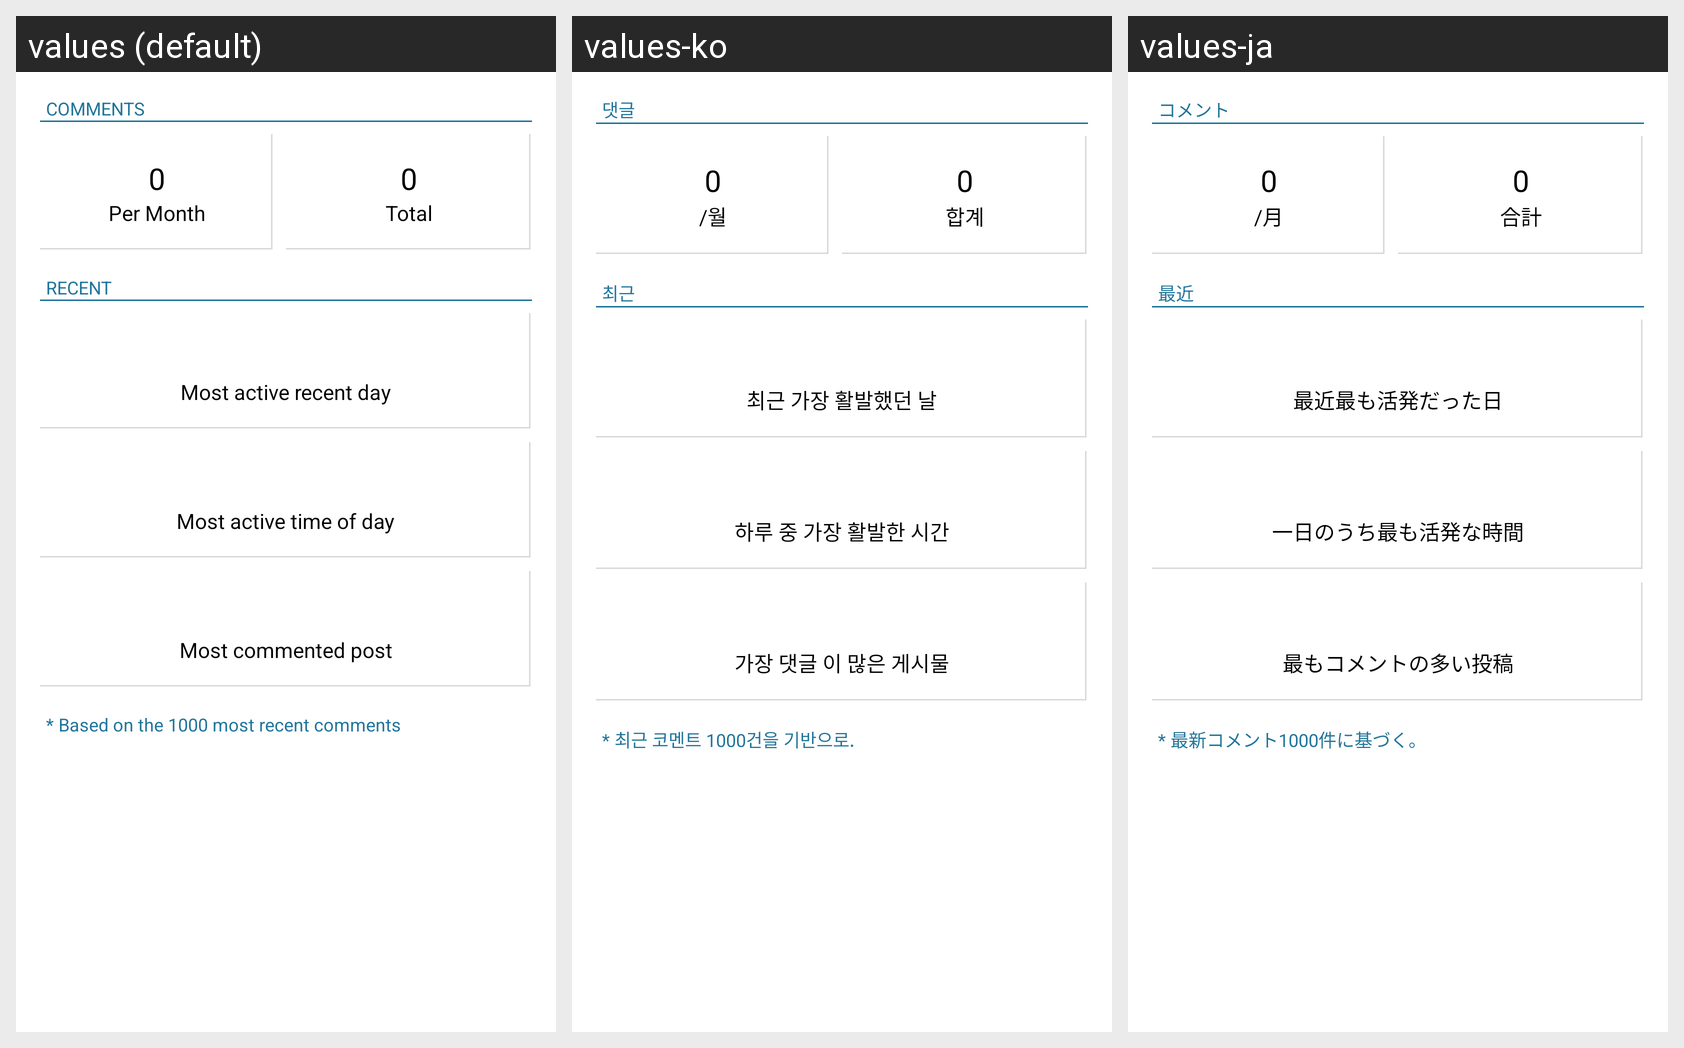

The Android screen above is rendered under several locales of the same app. Produce the string resources it draws, with the default and per-locale values.
Android screen res/layout/stats_comments_summary.xml rendered under 3 locales, left to right: values (default), values-ko, values-ja. Device: Nexus 5 (rendered at 1080×1920; each locale shown at half size, 540×960, under a caption strip naming it); theme BioWiki.
Strings drawn on this screen, with the default value and each locale's value (text and hints the layout hard-codes, and strings that could not be matched under every locale, appear in the picture but are not listed):

stats_comments_summary_header_comments
  values: COMMENTS
  values-ko: 댓글
  values-ja: コメント

stats_comments_summary_label_per_month
  values: Per Month
  values-ko: /월
  values-ja: /月

stats_comments_summary_label_total
  values: Total
  values-ko: 합계
  values-ja: 合計

stats_comments_summary_header_recent
  values: RECENT
  values-ko: 최근
  values-ja: 最近

stats_comments_summary_label_most_active_day
  values: Most active recent day
  values-ko: 최근 가장 활발했던 날
  values-ja: 最近最も活発だった日

stats_comments_summary_label_most_active_time
  values: Most active time of day
  values-ko: 하루 중 가장 활발한 시간
  values-ja: 一日のうち最も活発な時間

stats_comments_summary_label_most_commented
  values: Most commented post
  values-ko: 가장 댓글 이 많은 게시물
  values-ja: 最もコメントの多い投稿

stats_comments_summary_footer
  values: * Based on the 1000 most recent comments
  values-ko: * 최근 코멘트 1000건을 기반으로.
  values-ja: * 最新コメント1000件に基づく。
